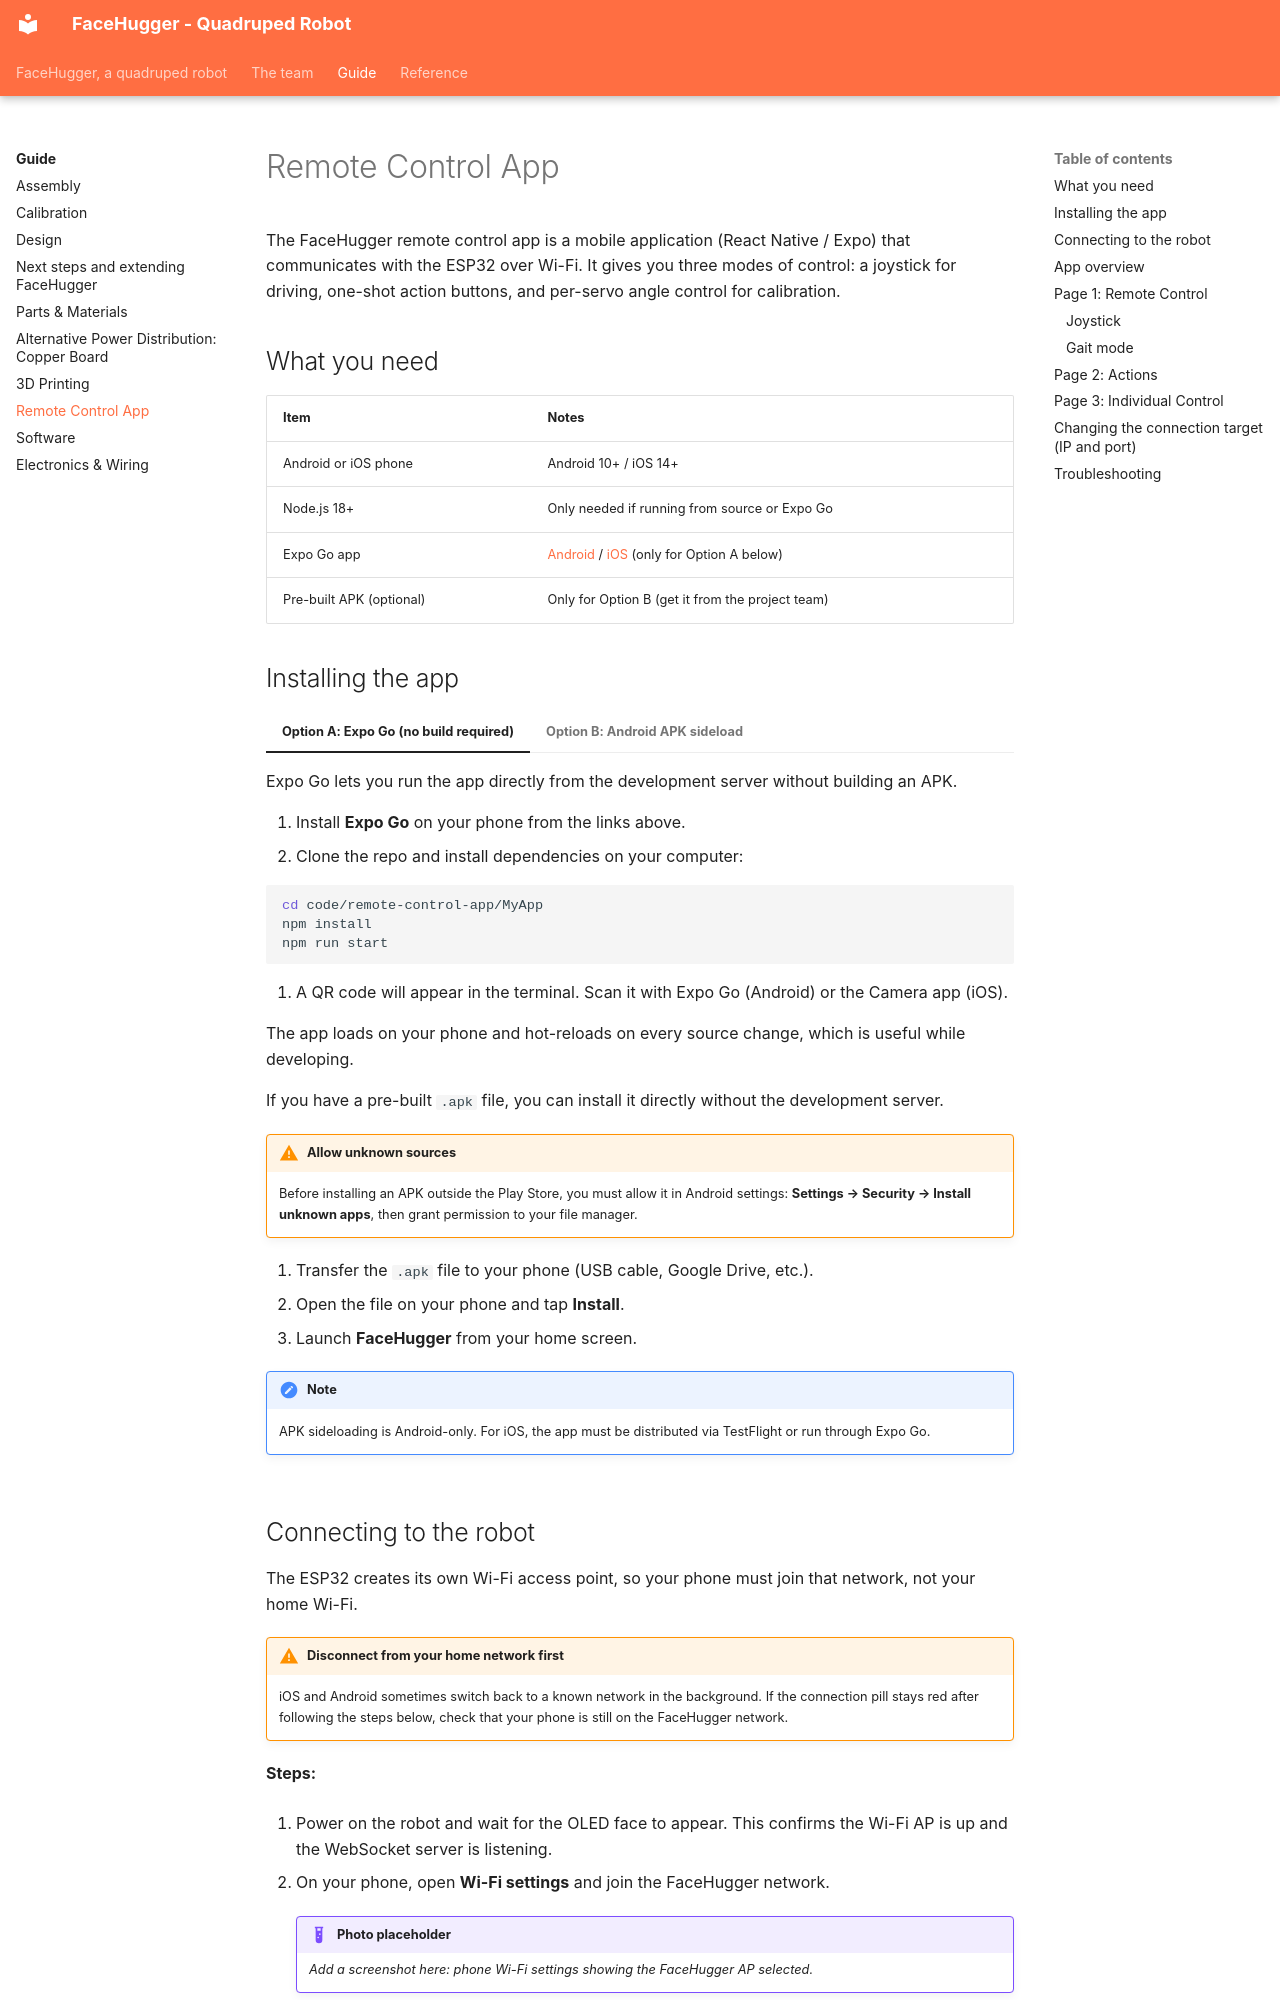

repository: epfl-cs358/2026sp-FaceHugger · page: guide/remote_control_app/index.html · generator: mkdocs

# Remote Control App

The FaceHugger remote control app is a mobile application (React Native / Expo) that communicates with the ESP32 over Wi-Fi. It gives you three modes of control: a joystick for driving, one-shot action buttons, and per-servo angle control for calibration.

## What you need

| Item | Notes |
|---|---|
| Android or iOS phone | Android 10+ / iOS 14+ |
| Node.js 18+ | Only needed if running from source or Expo Go |
| Expo Go app | [Android](https://play.google.com/store/apps/details?id=host.exp.exponent) / [iOS](https://apps.apple.com/app/expo-go/id982107779) (only for Option A below) |
| Pre-built APK (optional) | Only for Option B (get it from the project team) |

## Installing the app

=== "Option A: Expo Go (no build required)"

    Expo Go lets you run the app directly from the development server without building an APK.

    1. Install **Expo Go** on your phone from the links above.
    2. Clone the repo and install dependencies on your computer:

    ```bash
    cd code/remote-control-app/MyApp
    npm install
    npm run start
    ```

    3. A QR code will appear in the terminal. Scan it with Expo Go (Android) or the Camera app (iOS).

    The app loads on your phone and hot-reloads on every source change, which is useful while developing.

=== "Option B: Android APK sideload"

    If you have a pre-built `.apk` file, you can install it directly without the development server.

    !!! warning "Allow unknown sources"
        Before installing an APK outside the Play Store, you must allow it in Android settings:
        **Settings → Security → Install unknown apps**, then grant permission to your file manager.

    1. Transfer the `.apk` file to your phone (USB cable, Google Drive, etc.).
    2. Open the file on your phone and tap **Install**.
    3. Launch **FaceHugger** from your home screen.

    !!! note
        APK sideloading is Android-only. For iOS, the app must be distributed via TestFlight or run through Expo Go.
